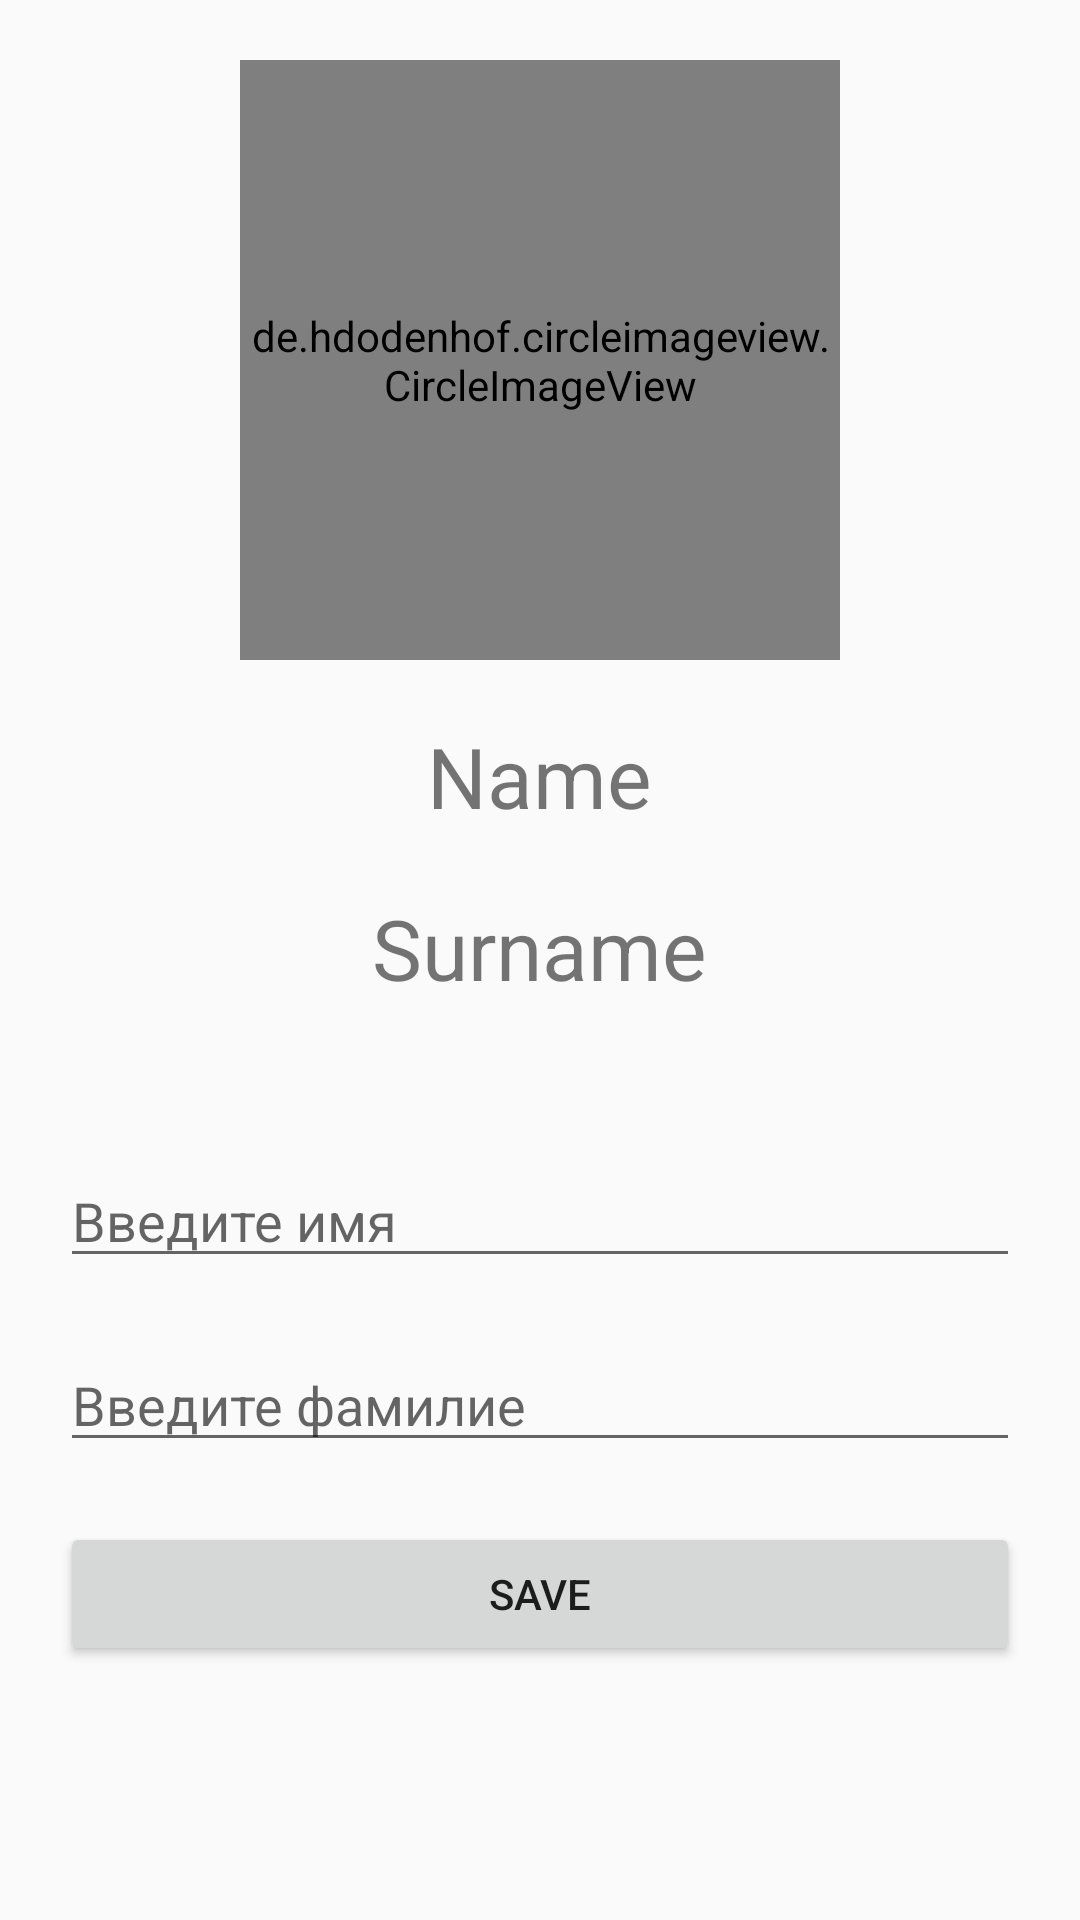

The Android layout XML behind this screen, and the referenced resources:
<!-- AndroidManifest.xml: application theme Theme.TodoApp -->
<!-- res/layout/fragment_profile.xml -->
<?xml version="1.0" encoding="utf-8"?>
<LinearLayout xmlns:android="http://schemas.android.com/apk/res/android"
    xmlns:tools="http://schemas.android.com/tools"
    android:layout_width="match_parent"
    android:layout_height="match_parent"
    xmlns:app="http://schemas.android.com/apk/res-auto"
    android:gravity="center_horizontal"
    android:orientation="vertical"
    android:padding="20dp"
    tools:context=".ui.fragments.profile.ProfileFragment">

    <de.hdodenhof.circleimageview.CircleImageView
        xmlns:app="http://schemas.android.com/apk/res-auto"
        android:id="@+id/img_view"
        android:layout_width="200dp"
        android:layout_height="200dp"
        app:civ_border_width="2dp"
        app:civ_border_color="#FF000000"/>

    <TextView
        android:id="@+id/tv_name"
        app:layout_constraintStart_toStartOf="parent"
        app:layout_constraintEnd_toEndOf="parent"
        app:layout_constraintTop_toBottomOf="@+id/img_view"
        android:text="Name"
        android:textSize="28sp"
        android:layout_marginVertical="20dp"
        android:layout_width="wrap_content"
        android:layout_height="wrap_content"/>

    <TextView
        android:id="@+id/tv_surname"
        app:layout_constraintStart_toStartOf="parent"
        app:layout_constraintEnd_toEndOf="parent"
        app:layout_constraintTop_toBottomOf="@+id/tv_name"
        android:text="Surname"
        android:textSize="28sp"
        android:layout_width="wrap_content"
        android:layout_height="wrap_content"/>

        <EditText
            android:id="@+id/edName"
            android:hint="Введите имя"
            android:layout_marginTop="50dp"
            android:layout_width="match_parent"
            android:layout_height="wrap_content"/>

        <EditText
            android:id="@+id/edSurname"
            android:hint="Введите фамилие"
            android:layout_marginVertical="20dp"
            android:layout_width="match_parent"
            android:layout_height="wrap_content"/>

        <Button
            android:id="@+id/btn_profile"
            android:text="Save"
            android:layout_width="match_parent"
            android:layout_height="wrap_content"/>

</LinearLayout>
<!-- resources referenced by this layout -->
<resources>
  <style name="Theme.TodoApp" parent="Theme.MaterialComponents.DayNight.NoActionBar.Bridge">
          
          <item name="colorPrimary">@color/purple_500</item>
          <item name="colorPrimaryVariant">@color/purple_700</item>
          <item name="colorOnPrimary">@color/white</item>
          
          <item name="colorSecondary">@color/teal_200</item>
          <item name="colorSecondaryVariant">@color/teal_700</item>
          <item name="colorOnSecondary">@color/black</item>
          
          <item name="android:statusBarColor" tools:targetApi="l">?attr/colorPrimaryVariant</item>
          
      </style>
  <color name="purple_500">#FF6200EE</color>
  <color name="purple_700">#FF3700B3</color>
  <color name="white">#FFFFFFFF</color>
  <color name="teal_200">#FF03DAC5</color>
  <color name="teal_700">#FF018786</color>
  <color name="black">#FF000000</color>
</resources>
